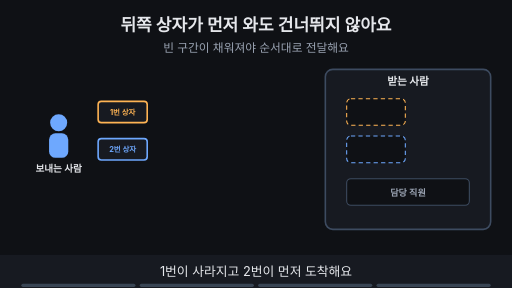
t = 0.00 s
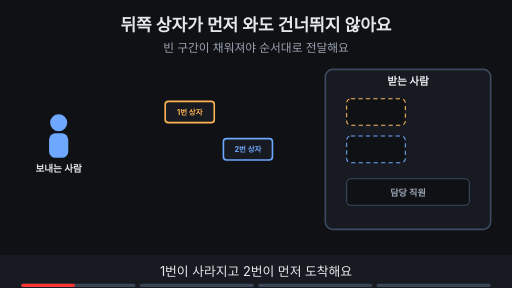
t = 1.76 s
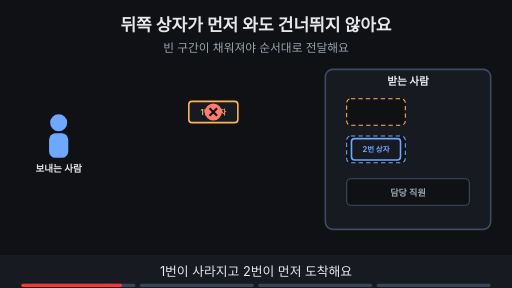
t = 3.31 s
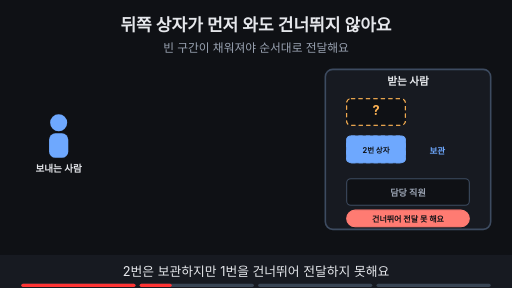
t = 4.80 s
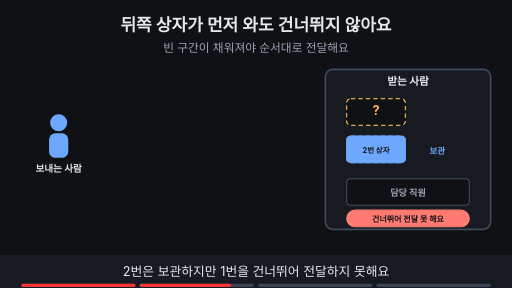
t = 6.75 s
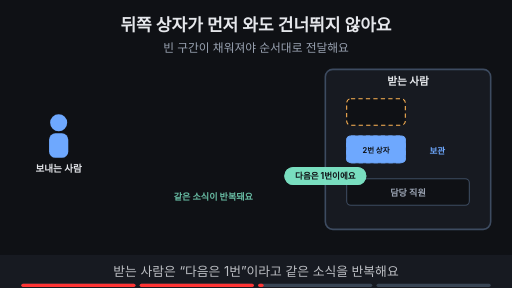
t = 7.68 s

The animated SVG that drew these frames (rendered in a browser with its animation timeline set to each time). Animation: 23 SMIL elements (animate=18,animateTransform=5); frames cover the first 7.68 s, repeats indefinitely.

<svg xmlns="http://www.w3.org/2000/svg" viewBox="0 0 960 540" width="960" height="540" font-family="-apple-system,'Apple SD Gothic Neo','Segoe UI',sans-serif">
<title>뒤쪽 상자가 먼저 와도 건너뛰지 않아요</title>
<rect width="960" height="540" fill="#0f1115"/>
<text x="480" y="58" text-anchor="middle" font-size="32" font-weight="700" fill="#e6e8ec">뒤쪽 상자가 먼저 와도 건너뛰지 않아요</text>
<text x="480" y="98" text-anchor="middle" font-size="22" fill="#9aa3b2">빈 구간이 채워져야 순서대로 전달해요</text>
<circle cx="110" cy="230" r="16" fill="#6ea8fe"/><rect x="92" y="250" width="36" height="46" rx="12" fill="#6ea8fe"/><text x="110" y="322" text-anchor="middle" font-size="18" font-weight="700" fill="#e6e8ec">보내는 사람</text><rect x="610" y="130" width="310" height="300" rx="14" fill="#171a21" stroke="#3d4b60" stroke-width="3"/><text x="765" y="160" text-anchor="middle" font-size="20" font-weight="700" fill="#e6e8ec">받는 사람</text><rect x="650" y="185" width="110" height="50" rx="8" fill="#0f1115" stroke="#ffb454" stroke-width="2" stroke-dasharray="8 6"/><rect x="650" y="255" width="110" height="50" rx="8" fill="#0f1115" stroke="#6ea8fe" stroke-width="2" stroke-dasharray="8 6"/><rect x="650" y="335" width="230" height="50" rx="8" fill="#0f1115" stroke="#3d4b60" stroke-width="2"/><text x="765" y="367" text-anchor="middle" font-size="17" font-weight="700" fill="#9aa3b2">담당 직원</text><g opacity="1"><animate attributeName="opacity" values="1;1;0;0" keyTimes="0;0.235;0.250;1" dur="15s" repeatCount="indefinite"/><g><animateTransform attributeName="transform" type="translate" values="230,210;230,210;400,210;400,210" keyTimes="0.000;0.025;0.150;1.000" dur="15s" repeatCount="indefinite"/><rect x="-46" y="-20" width="92" height="40" rx="6" fill="#171a21" stroke="#ffb454" stroke-width="3"/><text x="0.0" y="5.04" text-anchor="middle" font-size="14" font-weight="700" fill="#ffb454">1번 상자</text></g></g><g opacity="0"><animate attributeName="opacity" values="0;0;1;1;0;0" keyTimes="0;0.162;0.177;0.235;0.250;1" dur="15s" repeatCount="indefinite"/><circle cx="400" cy="210" r="16" fill="#ff7b72"/><path d="M393 203 l14 14 M407 203 l-14 14" stroke="#0f1115" stroke-width="4"/></g><g opacity="1"><animate attributeName="opacity" values="1;1;0;0" keyTimes="0;0.235;0.250;1" dur="15s" repeatCount="indefinite"/><g><animateTransform attributeName="transform" type="translate" values="230,280;230,280;705,280;705,280" keyTimes="0.000;0.025;0.212;1.000" dur="15s" repeatCount="indefinite"/><rect x="-46" y="-20" width="92" height="40" rx="6" fill="#171a21" stroke="#6ea8fe" stroke-width="3"/><text x="0.0" y="5.04" text-anchor="middle" font-size="14" font-weight="700" fill="#6ea8fe">2번 상자</text></g></g><g opacity="0"><animate attributeName="opacity" values="0;0;1;1;0;0" keyTimes="0;0.250;0.265;0.735;0.750;1" dur="15s" repeatCount="indefinite"/><rect x="650" y="255" width="110" height="50" rx="8" fill="#6ea8fe" stroke="#6ea8fe" stroke-width="2"/><text x="705" y="286" text-anchor="middle" font-size="14" font-weight="700" fill="#0f1115">2번 상자</text><text x="820" y="288" text-anchor="middle" font-size="16" font-weight="700" fill="#6ea8fe">보관</text></g><g opacity="0"><animate attributeName="opacity" values="0;0;1;1;0;0" keyTimes="0;0.250;0.265;0.485;0.500;1" dur="15s" repeatCount="indefinite"/><rect x="650" y="185" width="110" height="50" rx="8" fill="#0f1115" stroke="#ffb454" stroke-width="2" stroke-dasharray="8 6"/><text x="705" y="216" text-anchor="middle" font-size="24" font-weight="700" fill="#ffb454">?</text><rect x="650" y="394" width="230" height="31" rx="16" fill="#ff7b72" stroke="#ff7b72" stroke-width="2"/><text x="765" y="415.4" text-anchor="middle" font-size="15" font-weight="700" fill="#0f1115">건너뛰어 전달 못 해요</text></g><g opacity="0"><animate attributeName="opacity" values="0;0;1;1;0;0" keyTimes="0;0.500;0.515;0.735;0.750;1" dur="15s" repeatCount="indefinite"/><g><animateTransform attributeName="transform" type="translate" values="610,330;610,330;230,330;230,330" keyTimes="0.000;0.512;0.625;1.000" dur="15s" repeatCount="indefinite"/><rect x="-76" y="-16" width="152" height="32" rx="16" fill="#7ee7c7" stroke="#7ee7c7" stroke-width="2"/><text x="0" y="5.76" text-anchor="middle" font-size="16" font-weight="700" fill="#0f1115">다음은 1번이에요</text></g></g><g opacity="0"><animate attributeName="opacity" values="0;0;1;1;0;0" keyTimes="0;0.500;0.515;0.735;0.750;1" dur="15s" repeatCount="indefinite"/><g><animateTransform attributeName="transform" type="translate" values="610,330;610,330;230,330;230,330" keyTimes="0.000;0.600;0.713;1.000" dur="15s" repeatCount="indefinite"/><rect x="-76" y="-16" width="152" height="32" rx="16" fill="#7ee7c7" stroke="#7ee7c7" stroke-width="2"/><text x="0" y="5.76" text-anchor="middle" font-size="16" font-weight="700" fill="#0f1115">다음은 1번이에요</text></g></g><g opacity="0"><animate attributeName="opacity" values="0;0;1;1;0;0" keyTimes="0;0.500;0.515;0.735;0.750;1" dur="15s" repeatCount="indefinite"/><text x="400" y="375" text-anchor="middle" font-size="17" font-weight="700" fill="#7ee7c7">같은 소식이 반복돼요</text></g><g opacity="0"><animate attributeName="opacity" values="0;0;1;1" keyTimes="0;0.750;0.765;1" dur="15s" repeatCount="indefinite"/><g><animateTransform attributeName="transform" type="translate" values="230,210;230,210;705,210;705,210" keyTimes="0.000;0.775;0.925;1.000" dur="15s" repeatCount="indefinite"/><rect x="-46" y="-20" width="92" height="40" rx="6" fill="#171a21" stroke="#ffb454" stroke-width="3"/><text x="0.0" y="5.04" text-anchor="middle" font-size="14" font-weight="700" fill="#ffb454">1번 상자</text></g></g><g opacity="0"><animate attributeName="opacity" values="0;0;1;1" keyTimes="0;0.750;0.765;1" dur="15s" repeatCount="indefinite"/><rect x="650" y="185" width="110" height="50" rx="8" fill="#ffb454" stroke="#ffb454" stroke-width="2"/><text x="705" y="216" text-anchor="middle" font-size="14" font-weight="700" fill="#0f1115">1번 상자</text><rect x="650" y="255" width="110" height="50" rx="8" fill="#6ea8fe" stroke="#6ea8fe" stroke-width="2"/><text x="705" y="286" text-anchor="middle" font-size="14" font-weight="700" fill="#0f1115">2번 상자</text><circle cx="900" cy="360" r="16" fill="#7ee7c7"/><path d="M892 360 l6 6 l11 -12" fill="none" stroke="#0f1115" stroke-width="4"/><text x="400" y="375" text-anchor="middle" font-size="17" font-weight="700" fill="#7ee7c7">이어지면 한꺼번에 전달해요 (3번을 주세요)</text></g>
<rect x="0" y="478" width="960" height="62" fill="#171a21"/>
<g opacity="1"><animate attributeName="opacity" values="1;1;0;0" keyTimes="0;0.235;0.250;1" dur="15s" repeatCount="indefinite"/><text x="480" y="518" text-anchor="middle" font-size="24" fill="#e6e8ec">1번이 사라지고 2번이 먼저 도착해요</text></g>
<g opacity="0"><animate attributeName="opacity" values="0;0;1;1;0;0" keyTimes="0;0.250;0.265;0.485;0.500;1" dur="15s" repeatCount="indefinite"/><text x="480" y="518" text-anchor="middle" font-size="24" fill="#e6e8ec">2번은 보관하지만 1번을 건너뛰어 전달하지 못해요</text></g>
<g opacity="0"><animate attributeName="opacity" values="0;0;1;1;0;0" keyTimes="0;0.500;0.515;0.735;0.750;1" dur="15s" repeatCount="indefinite"/><text x="480" y="518" text-anchor="middle" font-size="24" fill="#e6e8ec">받는 사람은 “다음은 1번”이라고 같은 소식을 반복해요</text></g>
<g opacity="0"><animate attributeName="opacity" values="0;0;1;1" keyTimes="0;0.750;0.765;1" dur="15s" repeatCount="indefinite"/><text x="480" y="518" text-anchor="middle" font-size="24" fill="#e6e8ec">1번이 도착해 이어지면 한꺼번에 전달해요</text></g>

<g aria-label="재생 진행 막대" data-stage-count="4"><g class="progress-segment" data-stage="1"><rect x="40" y="532" width="214" height="6" rx="3" fill="#394554"/><rect x="40" y="532" width="0" height="6" rx="3" fill="#ff3434"><animate attributeName="width" values="0;214;214" keyTimes="0;0.250000;1" dur="15s" repeatCount="indefinite"/></rect></g><g class="progress-segment" data-stage="2"><rect x="262" y="532" width="214" height="6" rx="3" fill="#394554"/><rect x="262" y="532" width="0" height="6" rx="3" fill="#ff3434"><animate attributeName="width" values="0;0;214;214" keyTimes="0;0.250000;0.500000;1" dur="15s" repeatCount="indefinite"/></rect></g><g class="progress-segment" data-stage="3"><rect x="484" y="532" width="214" height="6" rx="3" fill="#394554"/><rect x="484" y="532" width="0" height="6" rx="3" fill="#ff3434"><animate attributeName="width" values="0;0;214;214" keyTimes="0;0.500000;0.750000;1" dur="15s" repeatCount="indefinite"/></rect></g><g class="progress-segment" data-stage="4"><rect x="706" y="532" width="214" height="6" rx="3" fill="#394554"/><rect x="706" y="532" width="0" height="6" rx="3" fill="#ff3434"><animate attributeName="width" values="0;0;214" keyTimes="0;0.750000;1" dur="15s" repeatCount="indefinite"/></rect></g></g></svg>
